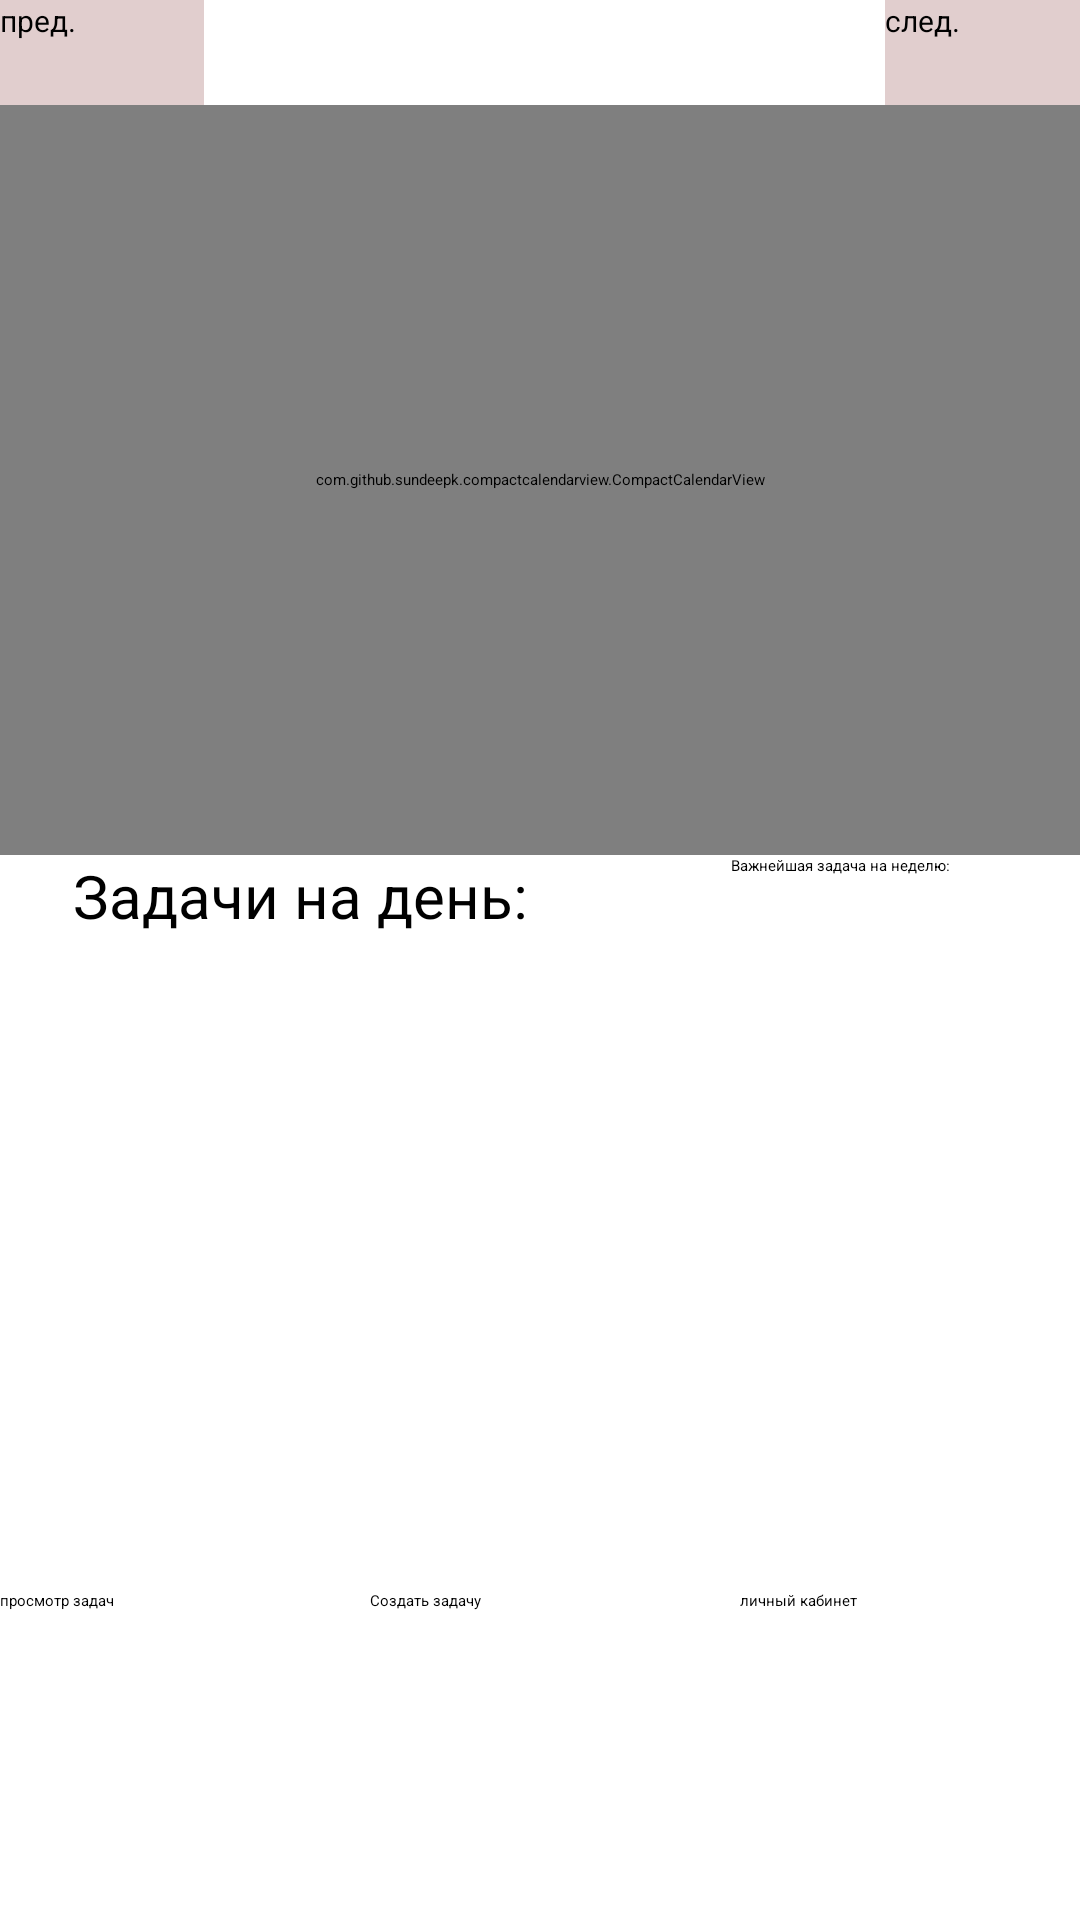

Produce the Android XML layout that renders to this screen, including the resource entries it uses.
<!-- AndroidManifest.xml: application theme Theme.TaskControl -->
<!-- res/layout/activity_main.xml -->
<?xml version="1.0" encoding="utf-8"?>
<RelativeLayout xmlns:android="http://schemas.android.com/apk/res/android"
    xmlns:app="http://schemas.android.com/apk/res-auto"
    xmlns:tools="http://schemas.android.com/tools"
    android:layout_width="match_parent"
    android:layout_height="match_parent"
    android:orientation="vertical"
    tools:context=".MainActivity">
    <LinearLayout
        android:layout_width="match_parent"
        android:layout_height="35dp"
        android:orientation="horizontal"
        android:id="@+id/monthAndButton">

        <Button
            android:id="@+id/prevMonth"
            android:layout_width="68dp"
            android:layout_weight="0"
            android:layout_height="match_parent"
            android:background="#A3D1B2B2"
            android:onClick="prevMonth"
            android:text="пред."
            android:textColor="@color/black"
            android:textSize="10dp">

        </Button>

        <TextView
            android:id="@+id/thisMonth"
            android:layout_width="match_parent"
            android:layout_height="match_parent"
            android:textAlignment="center"
            android:layout_weight="0.5"
            android:textColor="@color/black">

        </TextView>

        <Button
            android:layout_width="65dp"
            android:layout_height="match_parent"
            android:background="#A3D1B2B2"
            android:onClick="nextMonth"
            android:text="след."
            android:layout_weight="0"
            android:textColor="@color/black"
            android:textSize="10dp">

        </Button>

    </LinearLayout>

    <com.github.sundeepk.compactcalendarview.CompactCalendarView
        android:id="@+id/nowCalendarView"
        android:layout_width="match_parent"
        android:layout_below="@id/monthAndButton"
        android:layout_height="250dp"
        android:paddingLeft="10dp"
        android:paddingRight="10dp"
        app:compactCalendarBackgroundColor="@color/white"
        app:compactCalendarCurrentDayBackgroundColor="#B36200EA"
        app:compactCalendarCurrentSelectedDayBackgroundColor="#B30000FF"
        app:compactCalendarEventIndicatorStyle="fill_large_indicator"
        app:compactCalendarMultiEventIndicatorColor="#630A0A"
        app:compactCalendarTargetHeight="250dp"
        app:compactCalendarTextColor="@color/black"
        app:compactCalendarTextSize="12sp"
        tools:layout_editor_absoluteX="-16dp"
        tools:layout_editor_absoluteY="7dp" />


    <LinearLayout
        android:id="@+id/parentLinearLayout"
        android:layout_width="200dp"
        android:layout_height="290dp"
        android:orientation="vertical"
        android:layout_below="@id/nowCalendarView">


        <TextView
            android:id="@+id/textView2"
            android:layout_width="match_parent"
            android:layout_height="40dp"
            android:gravity="center_horizontal"
            android:text="Задачи на день:"
            android:textAlignment="center"
            android:textColor="@color/black"
            android:textSize="20dp" />

        <ScrollView
            android:layout_width="match_parent"
            android:layout_height="match_parent"
            android:layout_margin="10dp">

            <LinearLayout
                android:id="@+id/linearLayoutTasks"
                android:layout_width="match_parent"
                android:layout_height="match_parent"
                android:orientation="vertical">


            </LinearLayout>
        </ScrollView>


    </LinearLayout>
    <LinearLayout
        android:layout_width="match_parent"
        android:layout_height="290dp"
        android:layout_toRightOf="@id/parentLinearLayout"
        android:layout_below="@id/nowCalendarView"
        android:orientation="vertical">
        <TextView
            android:layout_width="match_parent"
            android:layout_height="40dp"
            android:text="Важнейшая задача на неделю:"
            android:textColor="@color/black"
            android:textAlignment="center"
            android:gravity="center_horizontal" />
        <ScrollView
            android:layout_width="match_parent"
            android:layout_height="match_parent">
            <LinearLayout
                android:layout_width="match_parent"
                android:layout_height="match_parent"
                android:orientation="vertical"
                android:id="@+id/linearWeekTasks">

            </LinearLayout>

        </ScrollView>

    </LinearLayout>
    <LinearLayout
        android:layout_width="match_parent"
        android:layout_height="wrap_content"
        android:orientation="horizontal"
        android:layout_alignParentBottom="true">

        <Button
            android:id="@+id/button3"
            android:layout_width="120dp"
            android:layout_height="110dp"
            android:layout_weight="1"
            android:text="просмотр задач"
            app:backgroundTint="#3F51B5" />

        <Button
            android:id="@+id/buttonTask"
            android:layout_width="120dp"
            android:layout_height="110dp"
            android:layout_marginLeft="10dp"
            android:layout_weight="1"
            android:onClick="changeOnTask"
            android:text="Создать задачу"
            app:backgroundTint="#403751" />

        <Button
            android:id="@+id/button5"
            android:layout_width="120dp"
            android:layout_height="110dp"
            android:layout_marginLeft="10dp"
            android:layout_weight="1"
            android:onClick="changeOnLogin"
            android:text="личный кабинет"
            app:backgroundTint="#403751" />
    </LinearLayout>


</RelativeLayout>
<!-- resources referenced by this layout -->
<resources>
  <color name="black">#FF000000</color>
  <color name="white">#FFFFFFFF</color>
</resources>
